Labelled photos from "data", an image-classification folder in satorres8/CARD-RECOGNIZER. The possible labels are: 10 of clubs, 10 of diamonds, 10 of hearts, 10 of spades, 2 of clubs, 2 of diamonds, 2 of hearts, 2 of spades, 3 of clubs, 3 of diamonds, 3 of hearts, 3 of spades, 4 of clubs, 4 of diamonds, 4 of hearts, 4 of spades, 5 of clubs, 5 of diamonds, 5 of hearts, 5 of spades, 6 of clubs, 6 of diamonds, 6 of hearts, 6 of spades, 7 of clubs, 7 of diamonds, 7 of hearts, 7 of spades, 8 of clubs, 8 of diamonds, 8 of hearts, 8 of spades, 9 of clubs, 9 of diamonds, 9 of hearts, 9 of spades, ace of clubs, ace of diamonds, ace of hearts, ace of spades, black joker, jack of clubs, jack of diamonds, jack of hearts, jack of spades, king of clubs, king of diamonds, king of hearts, king of spades, queen of clubs, queen of diamonds, queen of hearts, queen of spades, red joker.

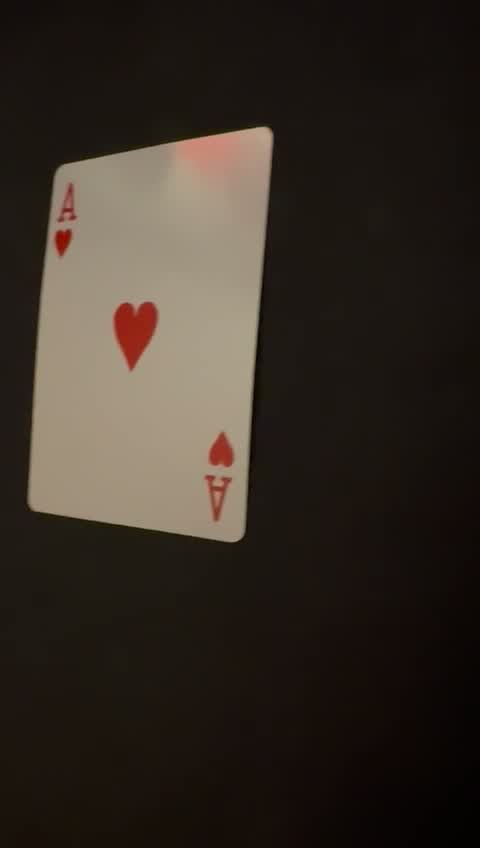
Label: ace of hearts

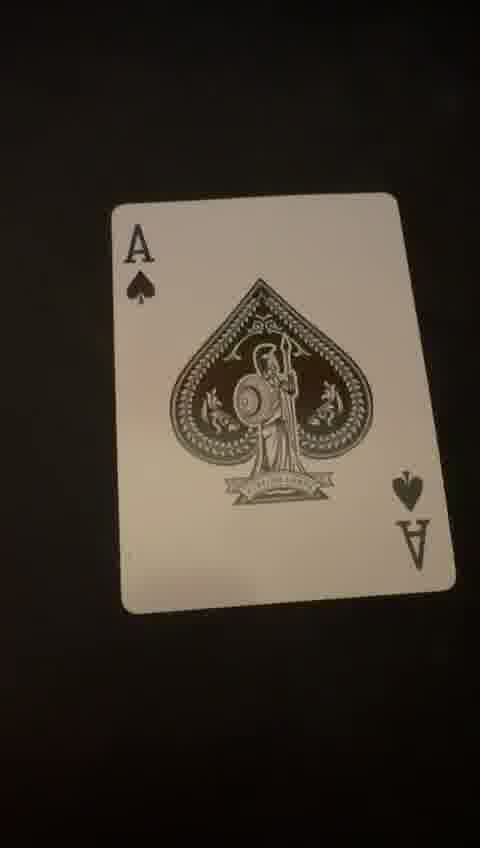
Label: ace of spades

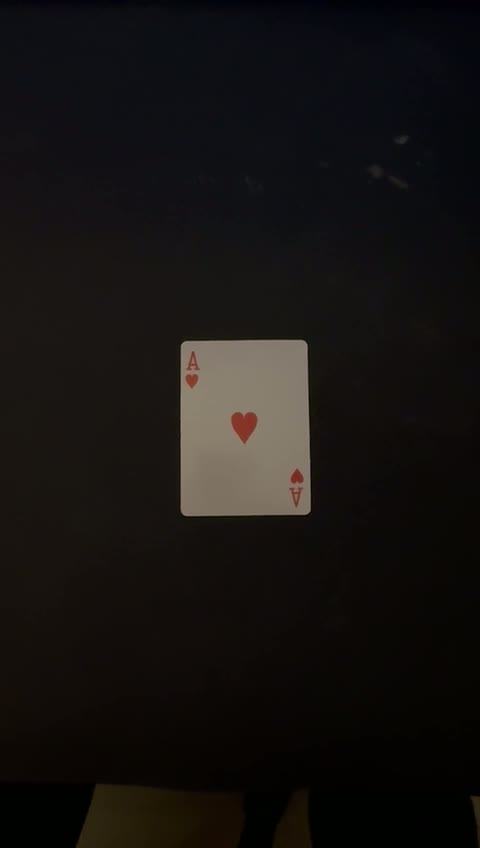
Label: ace of hearts

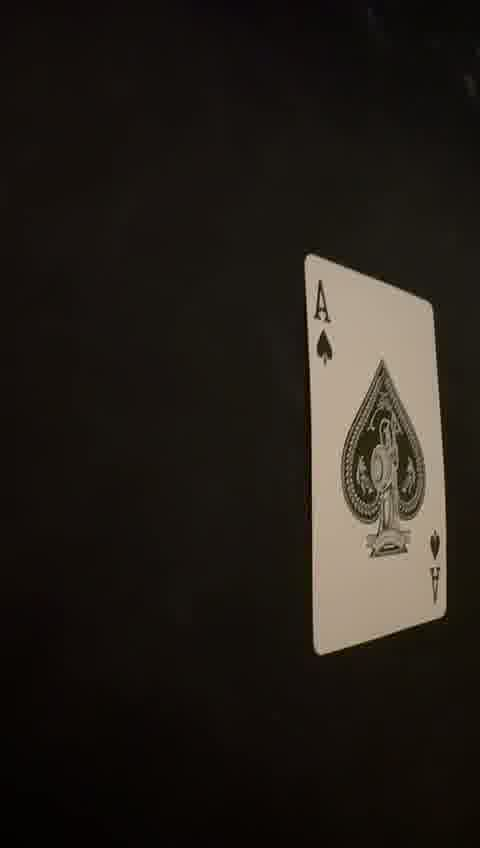
Label: ace of spades

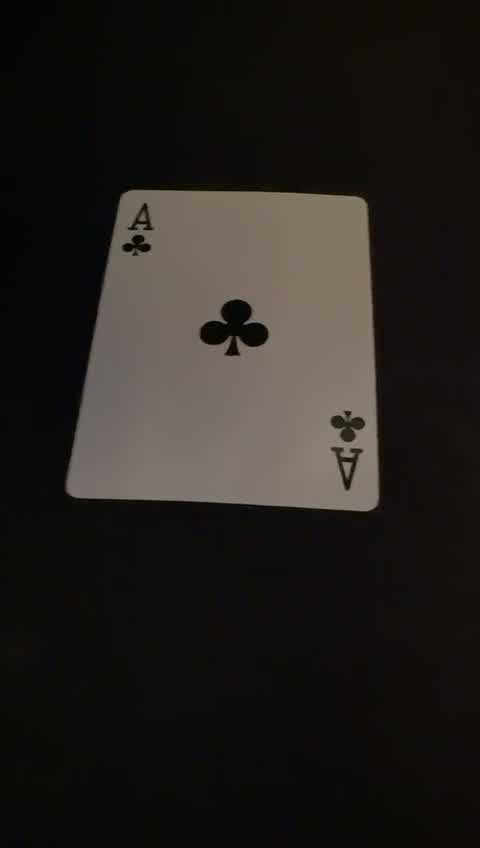
Label: ace of clubs

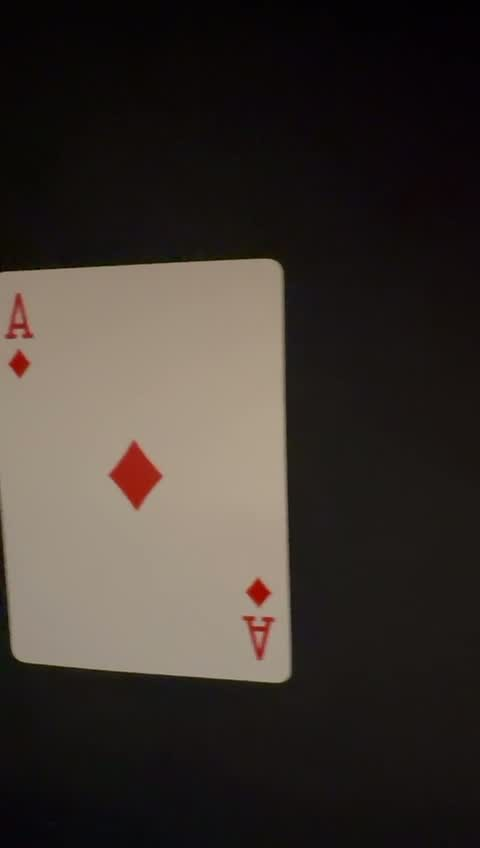
Label: ace of diamonds
